Run: headless pygame with SDL's dummy video driver; simulated clock (each Clock.tick advances the game by its frame time, no real sleeping); random seed 0; keys injected as events and as key.get_pressed() state; no mouse input.
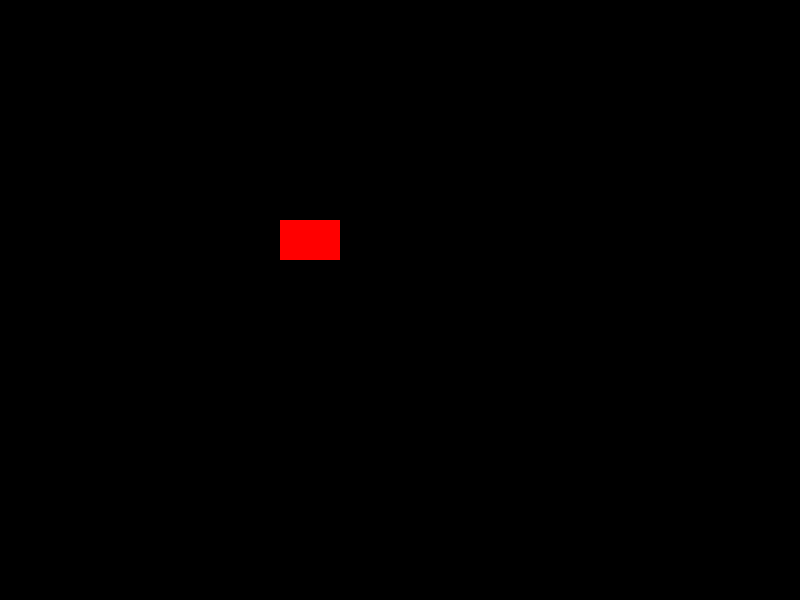
Frame 1 of 4 · flips 1–60 · no input
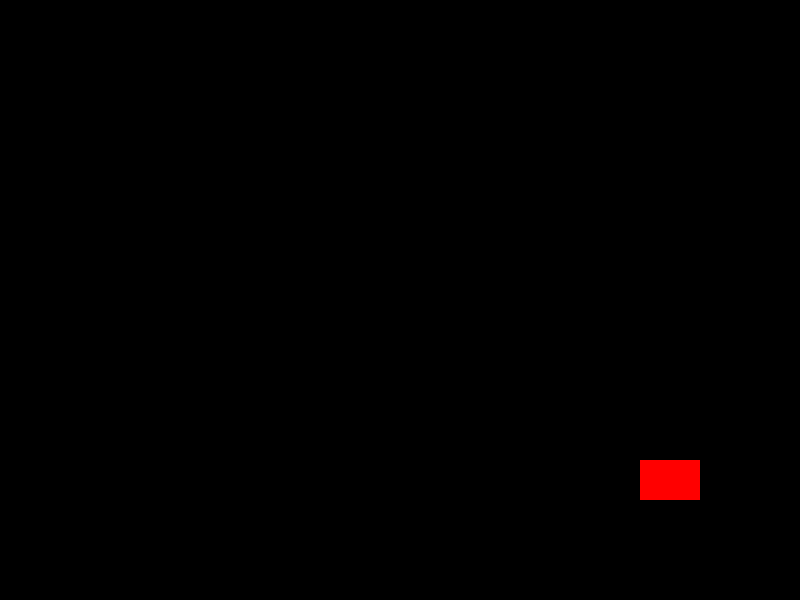
Frame 2 of 4 · flips 61–180 · tapped SPACE, RETURN · held RIGHT (→), D
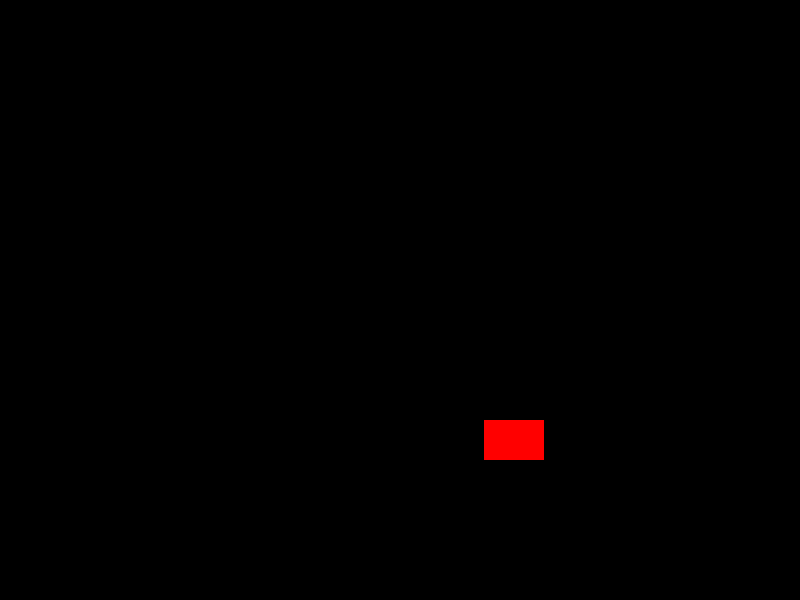
Frame 3 of 4 · flips 181–300 · held DOWN (↓), S
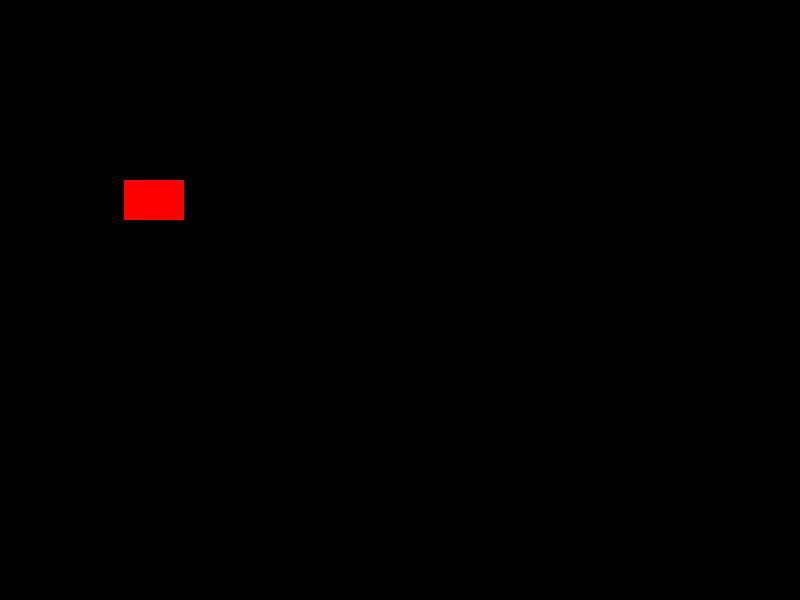
Frame 4 of 4 · flips 301–420 · held LEFT (←), A, UP (↑), W

The pygame program that drew these frames:

import pygame
import sys

# Initialize Pygame
pygame.init()

# Set up display
WIDTH, HEIGHT = 800, 600
screen = pygame.display.set_mode((WIDTH, HEIGHT))
pygame.display.set_caption("Bouncing Rectangle")

# Colors
BLACK = (0, 0, 0)
RED = (255, 0, 0)

# Rectangle setup
rect_width, rect_height = 60, 40
rect_x, rect_y = 100, 100
rect_speed_x, rect_speed_y = 3, 2  # Change these for faster/slower speed

# Main loop
clock = pygame.time.Clock()
running = True

while running:
    clock.tick(60)  # Limit to 60 FPS

    for event in pygame.event.get():
        if event.type == pygame.QUIT:
            running = False

    # Move the rectangle
    rect_x += rect_speed_x
    rect_y += rect_speed_y

    # Bounce off edges
    if rect_x <= 0 or rect_x + rect_width >= WIDTH:
        rect_speed_x *= -1
    if rect_y <= 0 or rect_y + rect_height >= HEIGHT:
        rect_speed_y *= -1

    # Draw everything
    screen.fill(BLACK)
    pygame.draw.rect(screen, RED, (rect_x, rect_y, rect_width, rect_height))
    pygame.display.flip()

# Quit Pygame
pygame.quit()
sys.exit()
